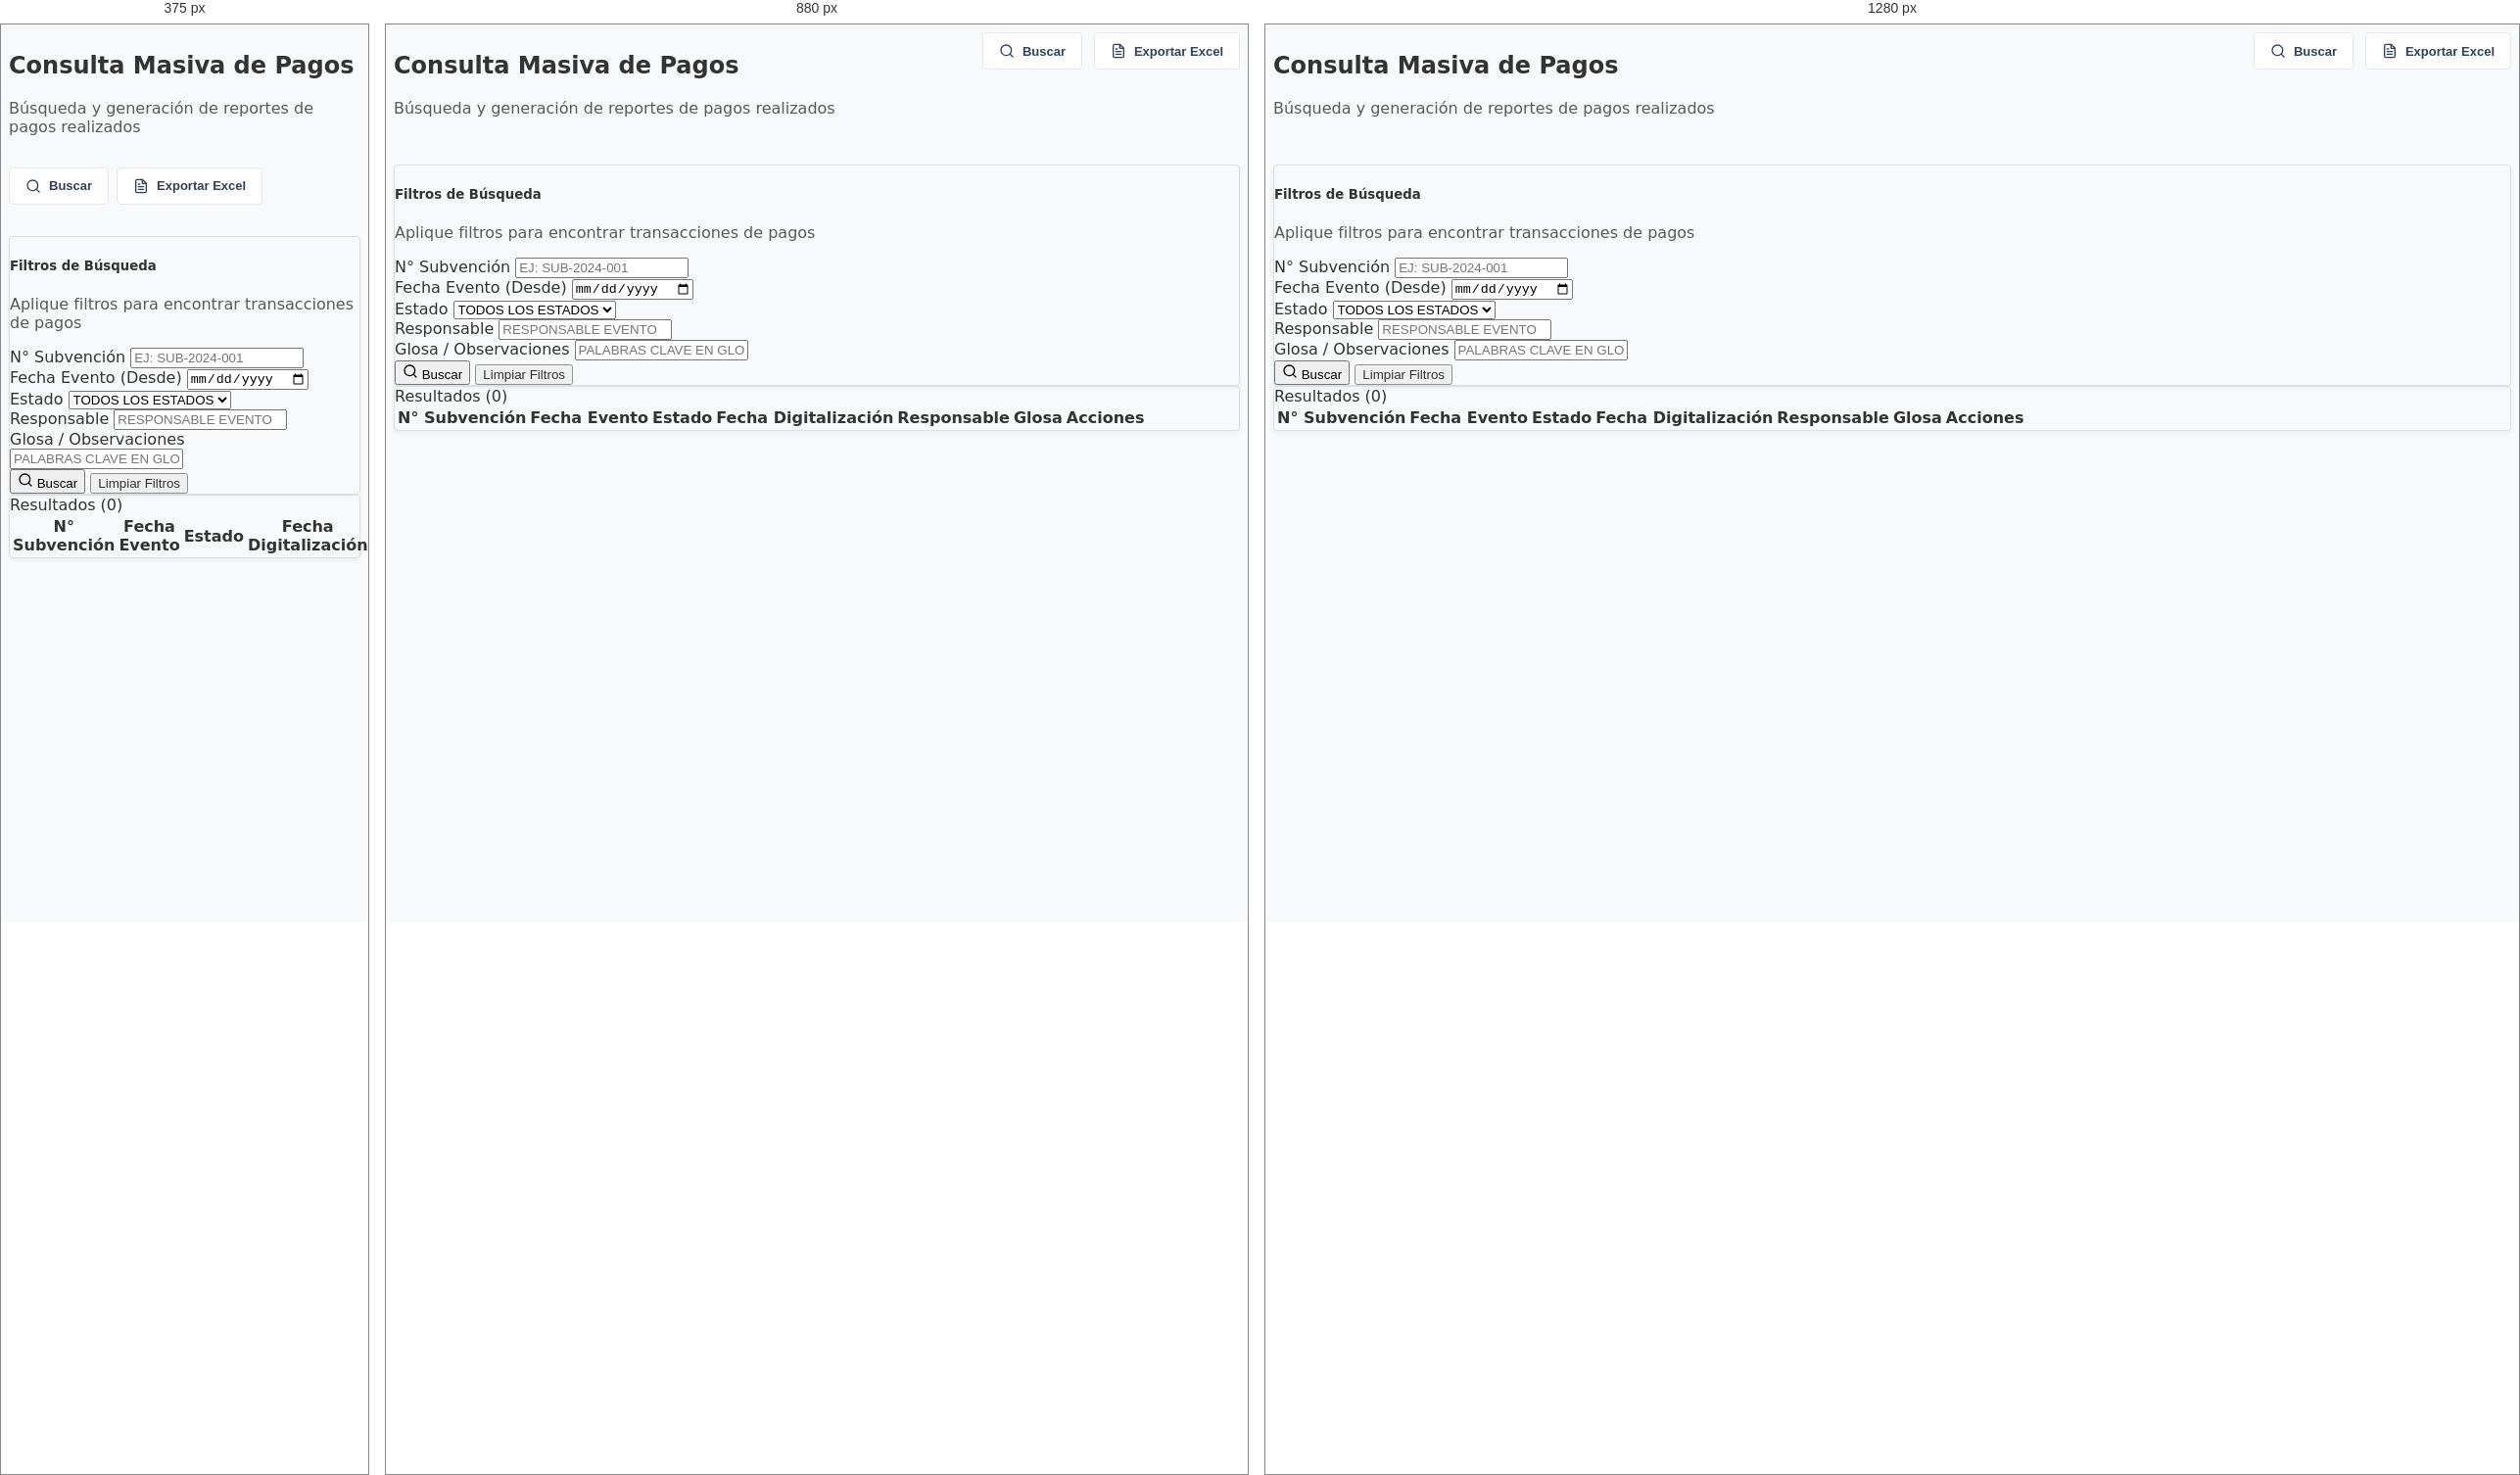
Rendered at 375 px, 880 px and 1280 px, left to right.

<!-- file: subvenciones_consulta_masiva_pagos.html -->
<!DOCTYPE html>
<html lang="es">

<head>
    <meta charset="UTF-8">
    <meta name="viewport" content="width=device-width, initial-scale=1.0">
    <title>Consulta Masiva de Pagos</title>
    <link href="../recursos/css/bootstrap.min.css" rel="stylesheet">
    <link href="../recursos/css/style.css" rel="stylesheet">
</head>

<body class="bg-light">

    <div class="container-fluid py-4">
        <!-- Header & Toolbar -->
        <div class="main-header mb-4">
            <div class="header-title">
                <h2 class="fw-bold fs-4">Consulta Masiva de Pagos</h2>
                <p class="text-muted mb-0">Búsqueda y generación de reportes de pagos realizados</p>
            </div>
            <div class="toolbar">
                <button class="btn btn-toolbar" onclick="buscarPagos()">
                    <svg xmlns="http://www.w3.org/2000/svg" width="16" height="16" viewBox="0 0 24 24" fill="none"
                        stroke="currentColor" stroke-width="2" stroke-linecap="round" stroke-linejoin="round">
                        <circle cx="11" cy="11" r="8"></circle>
                        <line x1="21" y1="21" x2="16.65" y2="16.65"></line>
                    </svg>
                    Buscar
                </button>
                <button class="btn btn-toolbar">
                    <svg xmlns="http://www.w3.org/2000/svg" width="16" height="16" viewBox="0 0 24 24" fill="none"
                        stroke="currentColor" stroke-width="2" stroke-linecap="round" stroke-linejoin="round">
                        <path d="M14 2H6a2 2 0 0 0-2 2v16a2 2 0 0 0 2 2h12a2 2 0 0 0 2-2V8z"></path>
                        <polyline points="14 2 14 8 20 8"></polyline>
                        <line x1="16" y1="13" x2="8" y2="13"></line>
                        <line x1="16" y1="17" x2="8" y2="17"></line>
                        <polyline points="10 9 9 9 8 9"></polyline>
                    </svg>
                    Exportar Excel
                </button>
            </div>
        </div>

        <!-- Filtros de Búsqueda -->
        <div class="card shadow-sm border-0 mb-4">
            <div class="card-body p-4">
                <h5 class="fw-bold fs-6 mb-1">Filtros de Búsqueda</h5>
                <p class="text-muted small mb-4">Aplique filtros para encontrar transacciones de pagos</p>

                <form id="formFiltros" onsubmit="event.preventDefault(); buscarPagos();">
                    <div class="row g-3">
                        <div class="col-md-3">
                            <label for="filtro_numero_subvencion" class="form-label small fw-bold">N° Subvención</label>
                            <input type="text" class="form-control form-control-sm" id="filtro_numero_subvencion"
                                placeholder="Ej: SUB-2024-001">
                        </div>
                        <div class="col-md-3">
                            <label for="filtro_fecha_evento_inicio" class="form-label small fw-bold">Fecha Evento
                                (Desde)</label>
                            <input type="date" class="form-control form-control-sm" id="filtro_fecha_evento_inicio">
                        </div>
                        <div class="col-md-3">
                            <label for="filtro_estado_evento" class="form-label small fw-bold">Estado</label>
                            <select class="form-select form-select-sm" id="filtro_estado_evento">
                                <option value="">Todos los estados</option>
                                <option value="terminada">Terminada</option>
                                <option value="pendiente">Pendiente</option>
                            </select>
                        </div>
                        <div class="col-md-3">
                            <label for="filtro_responsable" class="form-label small fw-bold">Responsable</label>
                            <input type="text" class="form-control form-control-sm" id="filtro_responsable"
                                placeholder="Responsable evento">
                        </div>

                        <div class="col-md-12">
                            <label for="filtro_glosa" class="form-label small fw-bold">Glosa / Observaciones</label>
                            <input type="text" class="form-control form-control-sm" id="filtro_glosa"
                                placeholder="Palabras clave en glosa u observaciones">
                        </div>

                        <div class="col-12 d-flex gap-2 mt-4">
                            <button type="submit" class="btn btn-dark d-flex align-items-center gap-2 px-4 shadow-sm">
                                <svg xmlns="http://www.w3.org/2000/svg" width="16" height="16" viewBox="0 0 24 24"
                                    fill="none" stroke="currentColor" stroke-width="2" stroke-linecap="round"
                                    stroke-linejoin="round">
                                    <circle cx="11" cy="11" r="8"></circle>
                                    <line x1="21" y1="21" x2="16.65" y2="16.65"></line>
                                </svg>
                                Buscar
                            </button>
                            <button type="button" class="btn btn-link text-decoration-none text-muted small"
                                onclick="limpiarFiltros()">
                                Limpiar Filtros
                            </button>
                        </div>
                    </div>
                </form>
            </div>
        </div>

        <!-- Resultados -->
        <div class="card shadow-sm border-0 mb-4">
            <div class="card-body p-4">
                <div class="d-flex justify-content-between align-items-center mb-3">
                    <div class="fw-bold fs-6">Resultados (<span id="resultados_count">0</span>)</div>
                </div>

                <div class="table-responsive">
                    <table class="table table-hover align-middle" id="tablaPagos">
                        <thead class="table-light text-uppercase small">
                            <tr>
                                <th>N° Subvención</th>
                                <th>Fecha Evento</th>
                                <th>Estado</th>
                                <th>Fecha Digitalización</th>
                                <th>Responsable</th>
                                <th>Glosa</th>
                                <th class="text-end">Acciones</th>
                            </tr>
                        </thead>
                        <tbody class="small">
                            <!-- Data loaded dynamically -->
                        </tbody>
                    </table>
                </div>
            </div>
        </div>

    </div>

    <script src="../recursos/js/bootstrap.bundle.min.js"></script>
    <script src="https://unpkg.com/feather-icons"></script>
    <script src="https://cdn.jsdelivr.net/npm/sweetalert2@11"></script>
    <script>
        feather.replace();
    </script>
    <script src="../recursos/js/subvenciones_consulta_masiva_pagos.js"></script>
    <script src='../recursos/js/layout_manager.js'></script>
</body>

</html>

/* @media block from style.css */
@media (max-width: 991.98px) {
    .sidebar-portal {
        position: fixed;
        left: -280px;
    }

    .sidebar-portal.show {
        left: 0;
    }
}

/* @media block from style.css */
@media (max-width: 768px) {
    .main-header {
        flex-direction: column;
        gap: 1rem;
    }

    .toolbar {
        justify-content: flex-start;
        width: 100%;
        gap: 0.5rem;
    }
}